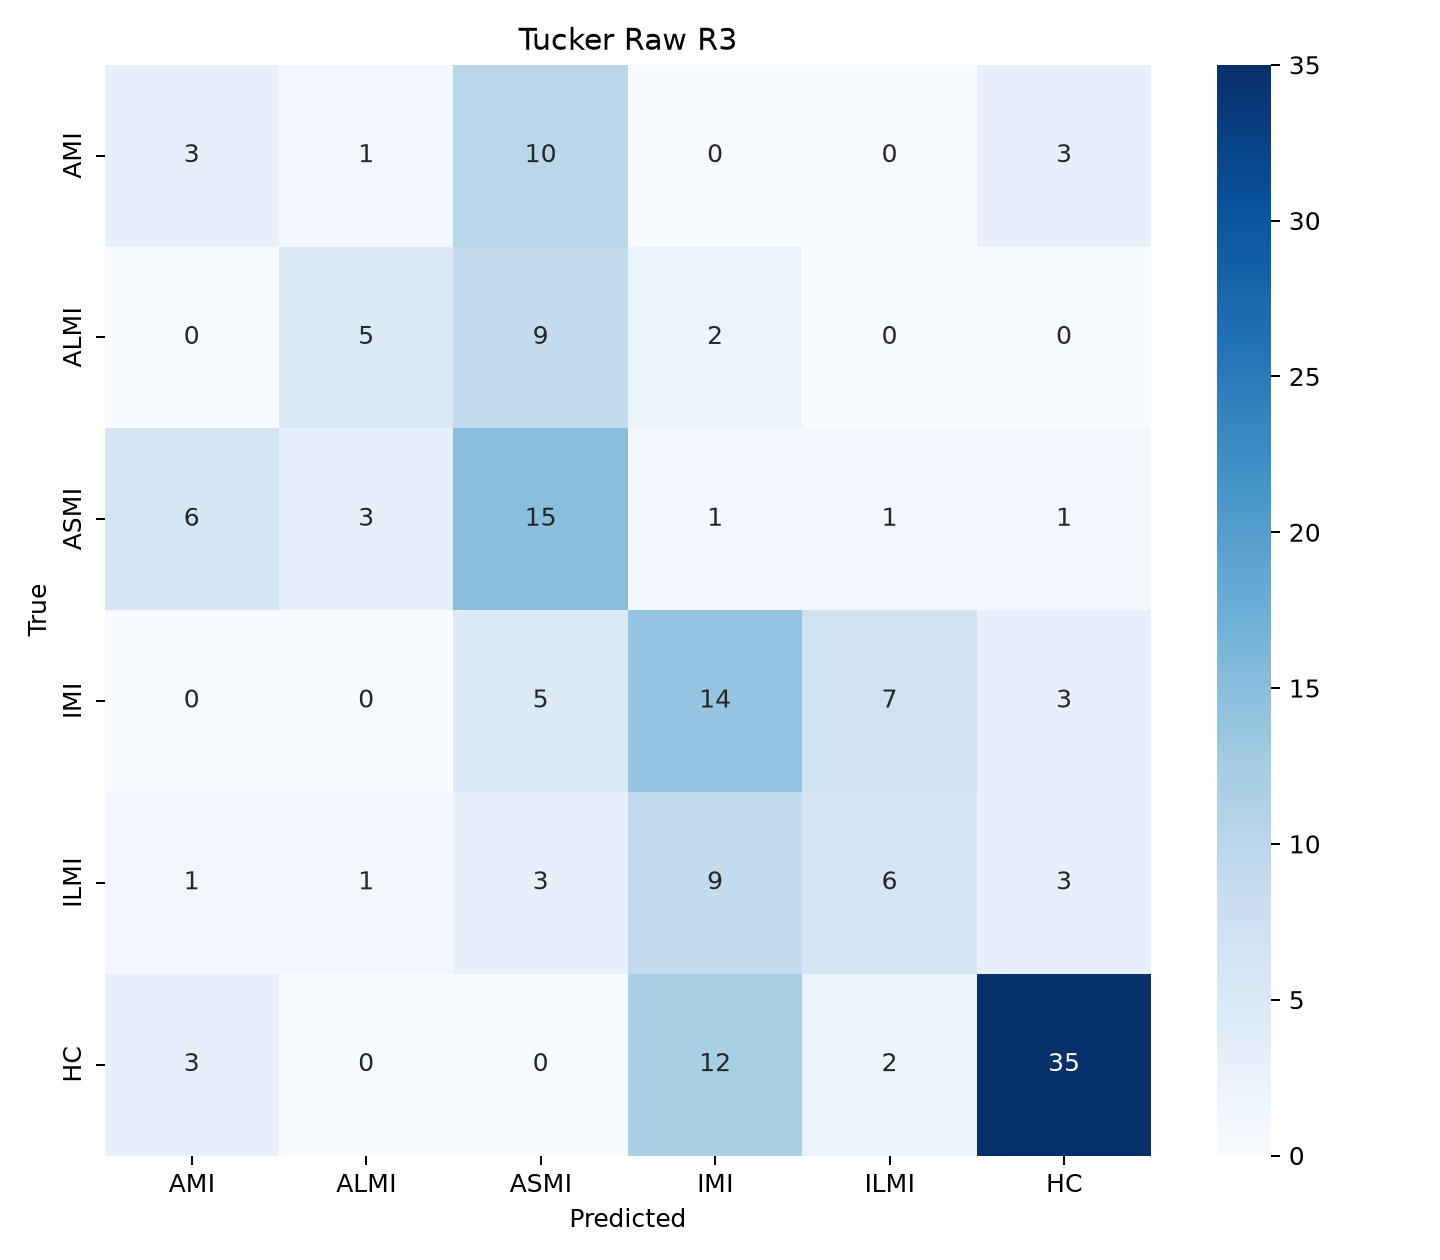

The table this chart was drawn from, first rows:
, AMI, ALMI, ASMI, IMI, ILMI, HC
AMI, 3, 1, 10, 0, 0, 3
ALMI, 0, 5, 9, 2, 0, 0
ASMI, 6, 3, 15, 1, 1, 1
IMI, 0, 0, 5, 14, 7, 3
ILMI, 1, 1, 3, 9, 6, 3
HC, 3, 0, 0, 12, 2, 35
